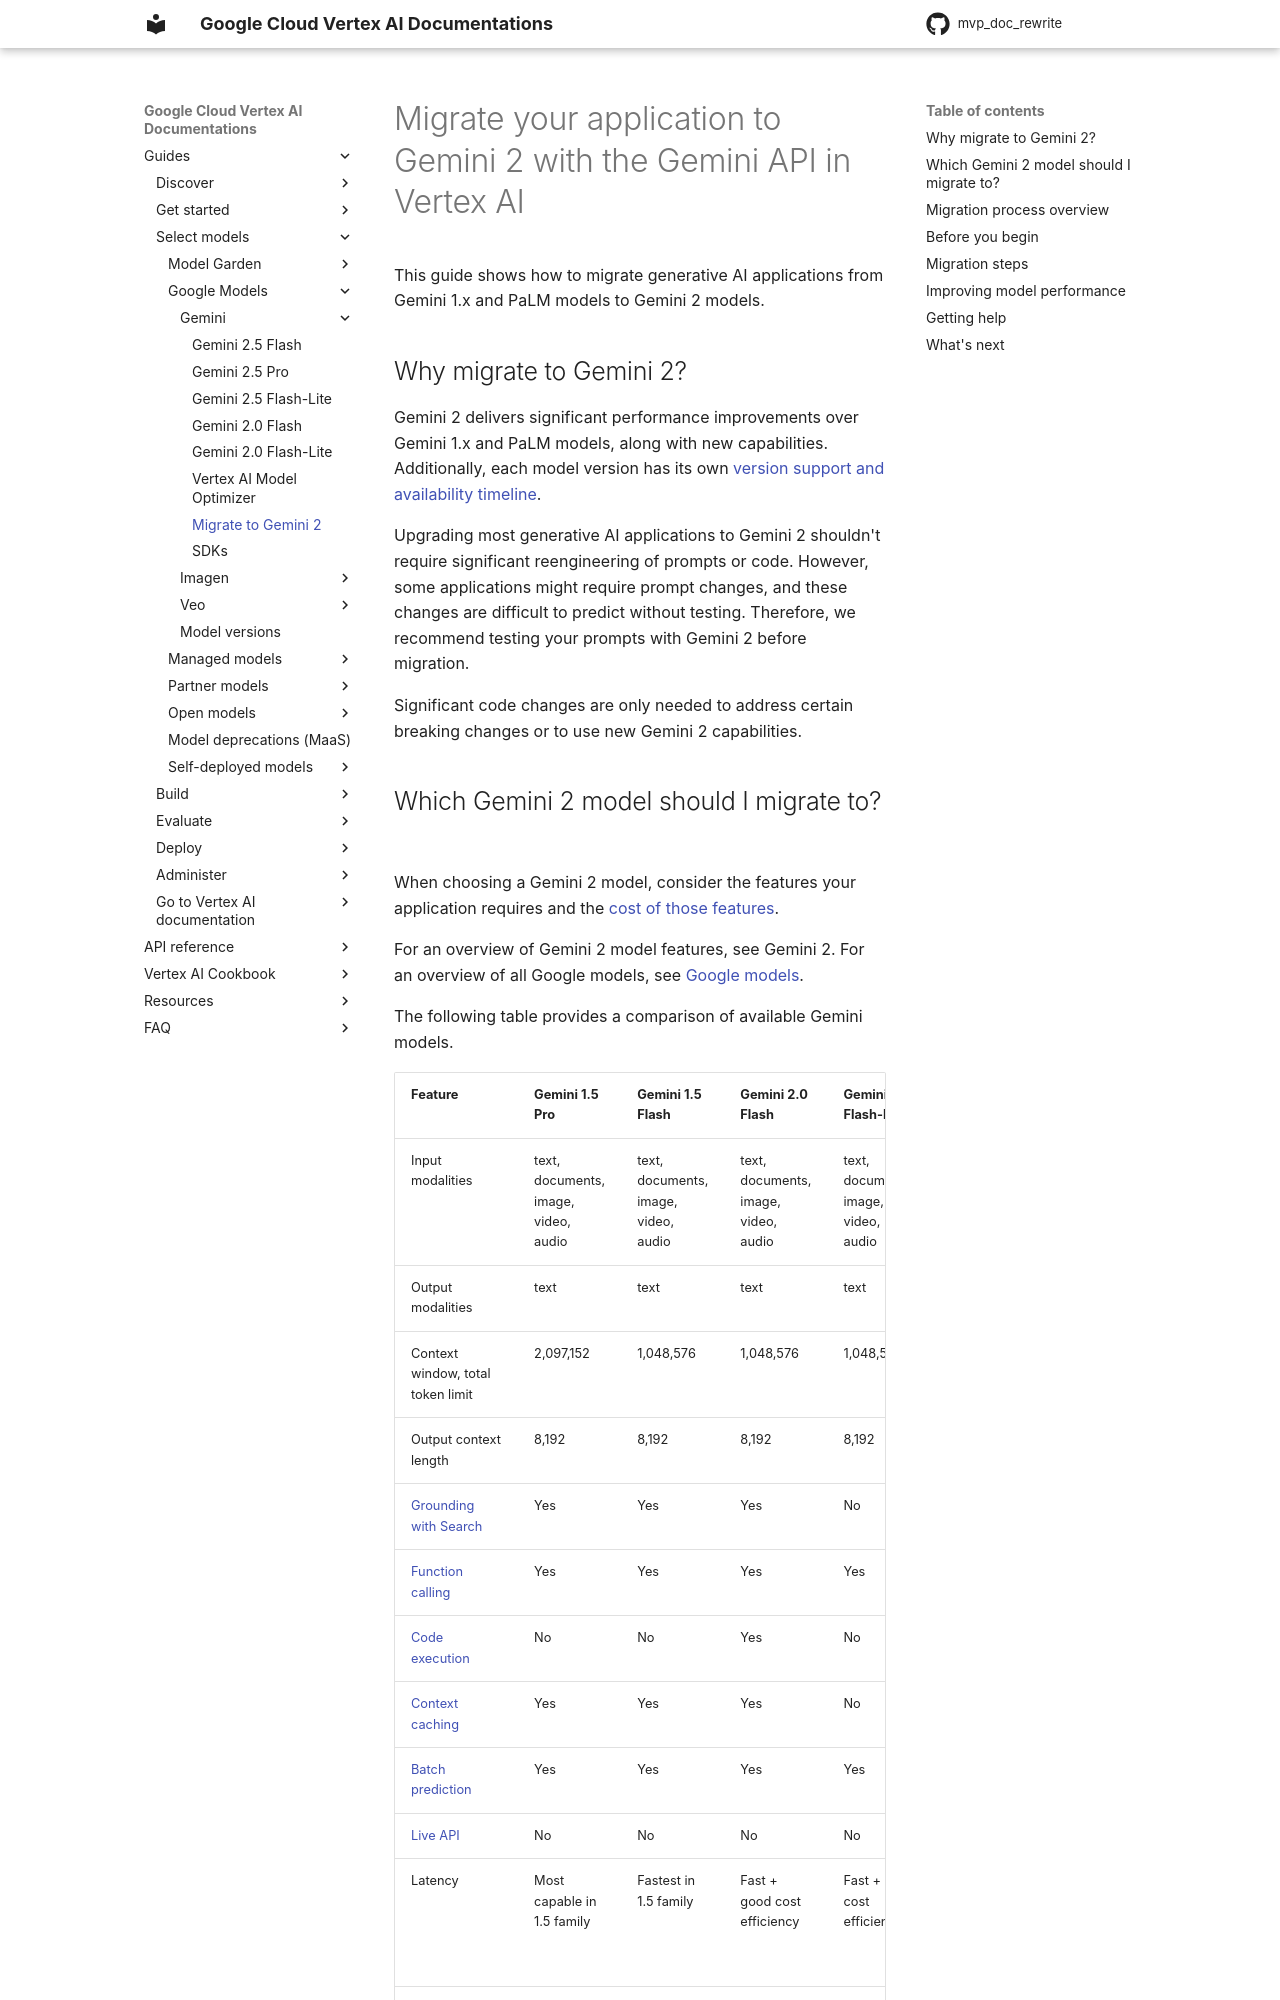

repository: zhixinlaigg/mvp_doc_rewrite · page: vertex-ai/generative-ai/docs/migrate-to-v2/index.html · generator: mkdocs

# Migrate your application to Gemini 2 with the Gemini API in Vertex AI

This guide shows how to migrate generative AI applications from Gemini 1.x and PaLM models to Gemini 2 models.

## 📚 Why migrate to Gemini 2?

Gemini 2 delivers significant performance improvements over Gemini 1.x and PaLM models, along with new capabilities. Additionally, each model version has its own [version support and availability timeline](learn/model-versions.md).

Upgrading most generative AI applications to Gemini 2 shouldn't require significant reengineering of prompts or code. However, some applications might require prompt changes, which are difficult to predict without testing. Therefore, we recommend testing your application with Gemini 2 before migrating.

Significant code changes are only needed to address certain breaking changes or to use new Gemini 2 capabilities.

## 📚 Which Gemini 2 model should I migrate to?

When choosing a Gemini 2 model, consider the features your application requires and their associated costs.

For an overview of Gemini 2 model features, see [Gemini 2](https://cloud.google.com/vertex-ai/generative-ai/docs/gemini/gemini-2-overview). For an overview of all Google models, see [Google models](https://cloud.google.com/vertex-ai/generative-ai/docs/learn/models).

The following table provides a comparison of Gemini 1.x and Gemini 2 models.

| Feature | Gemini 1.5 Pro | Gemini 1.5 Flash | Gemini 2.0 Flash | Gemini 2.0 Flash-Lite | Gemini 2.5 Pro | Gemini 2.5 Flash |
|---|---|---|---|---|---|---|
| **Input modalities** | text, documents, image, video, audio | text, documents, image, video, audio | text, documents, image, video, audio | text, documents, image, video, audio | text, documents, image, video, audio | text, documents, image, video, audio |
| **Output modalities** | text | text | text | text | text | text |
| **Context window, total token limit** | 2,097,152 | 1,048,576 | 1,048,576 | 1,048,576 | 1,048,576 | 1,048,576 |
| **Output context length** | 8,192 | 8,192 | 8,192 | 8,192 | 64,192 | 64,192 |
| **Grounding with Search** | Yes | Yes | Yes | No | Yes | Yes |
| **Function calling** | Yes | Yes | Yes | Yes | Yes | Yes |
| **Code execution** | No | No | Yes | No | Yes | Yes |
| **Context caching** | Yes | Yes | Yes | No | Yes | Yes |
| **Batch prediction** | Yes | Yes | Yes | Yes | Yes | Yes |
| **Live API** | No | No | No | No | No | No |
| **Latency** | Most capable in 1.5 family | Fastest in 1.5 family | Fast + good cost efficiency | Fast + most cost efficient | Slower than Flash, but good cost efficiency | Fast + most cost efficient |
| **Fine-tuning** | Yes | Yes | Yes | Yes | Yes | Yes |
| **Recommended SDK** | Vertex AI SDK | Vertex AI SDK | Gen AI SDK | Gen AI SDK | Gen AI SDK | Gen AI SDK |
| **Pricing units** | Character | Character | Token | Token | Token | Token |
